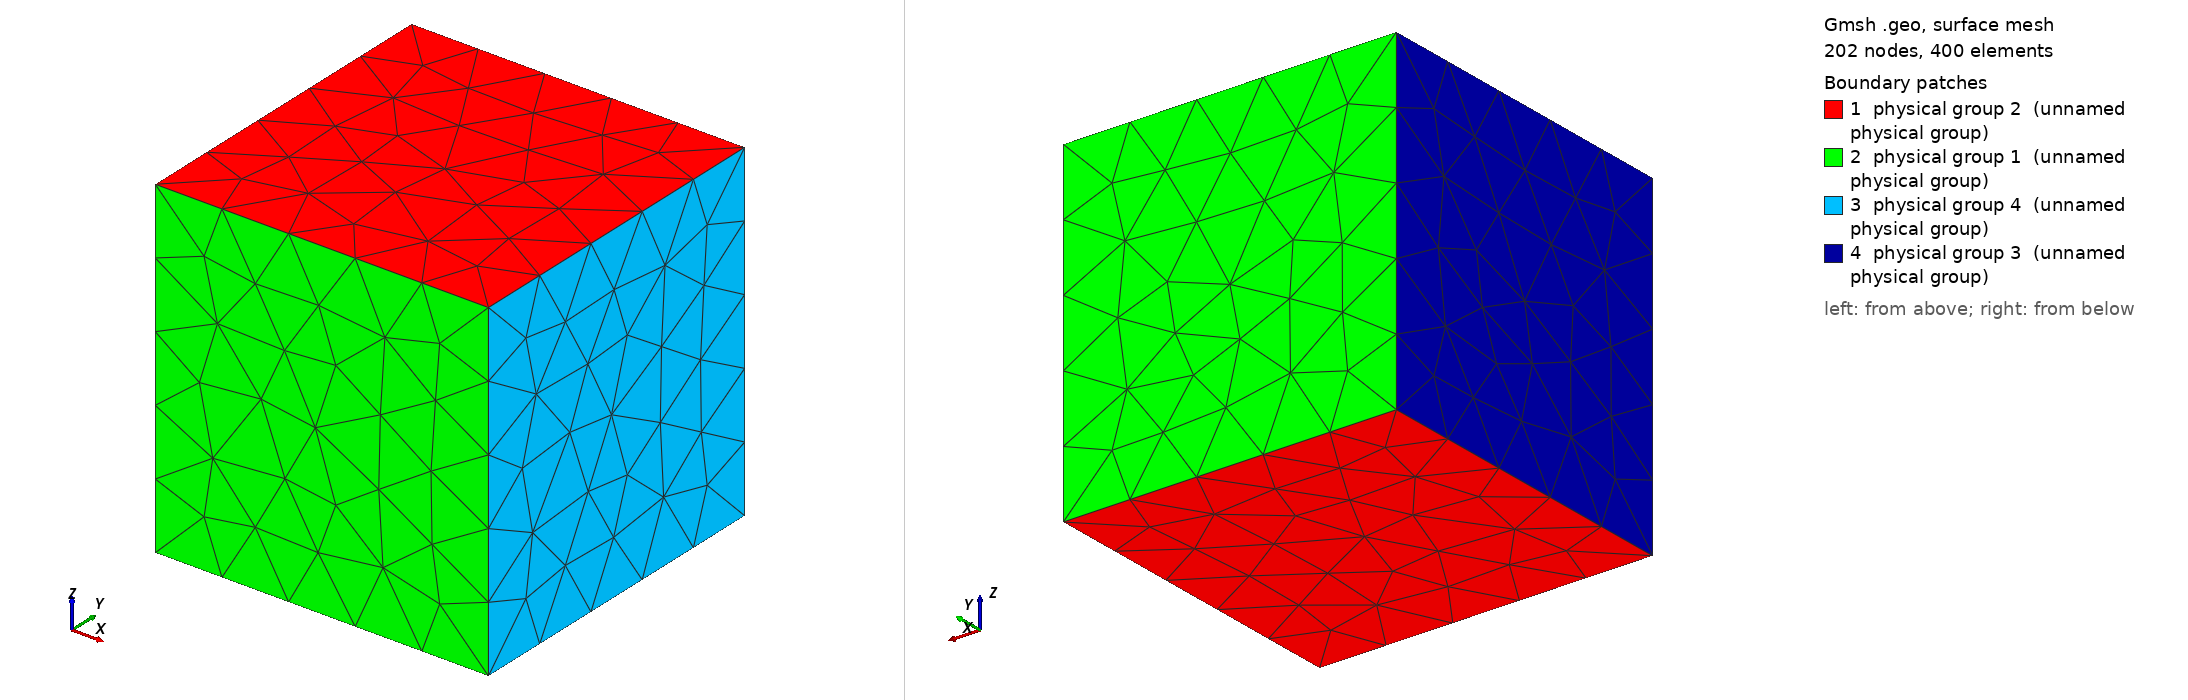

Gmsh geometry script, surface-meshed: 202 nodes, 400 surface elements. Boundary patches (legend numbers): 1 physical group 2 (unnamed physical group), 2 physical group 1 (unnamed physical group), 3 physical group 4 (unnamed physical group), 4 physical group 3 (unnamed physical group). Left view from above one corner, right view from below the opposite corner. Legend entries are the model's physical surfaces. The drawing asked Gmsh for element sizes between 1% and 20% of the model's largest extent; the script's own settings can give other sizes.

=== cube-1.geo (drawn) ===
Point(1) = {0,0,0,0.5};
Point(2) = {1,0,0,0.5};
Line(1) = {1,2};
Extrude {0,1,0} {
  Line{1};
}
Extrude {0,0,1} {
  Surface{5};
}
Physical Volume(1) = {1};
//Sides
Physical Surface(1) = {14,22};
//TopBottom
Physical Surface(2) = {5,27};
//Inflow
Physical Surface(3) = {26};
//Outflow
Physical Surface(4) = {18};
